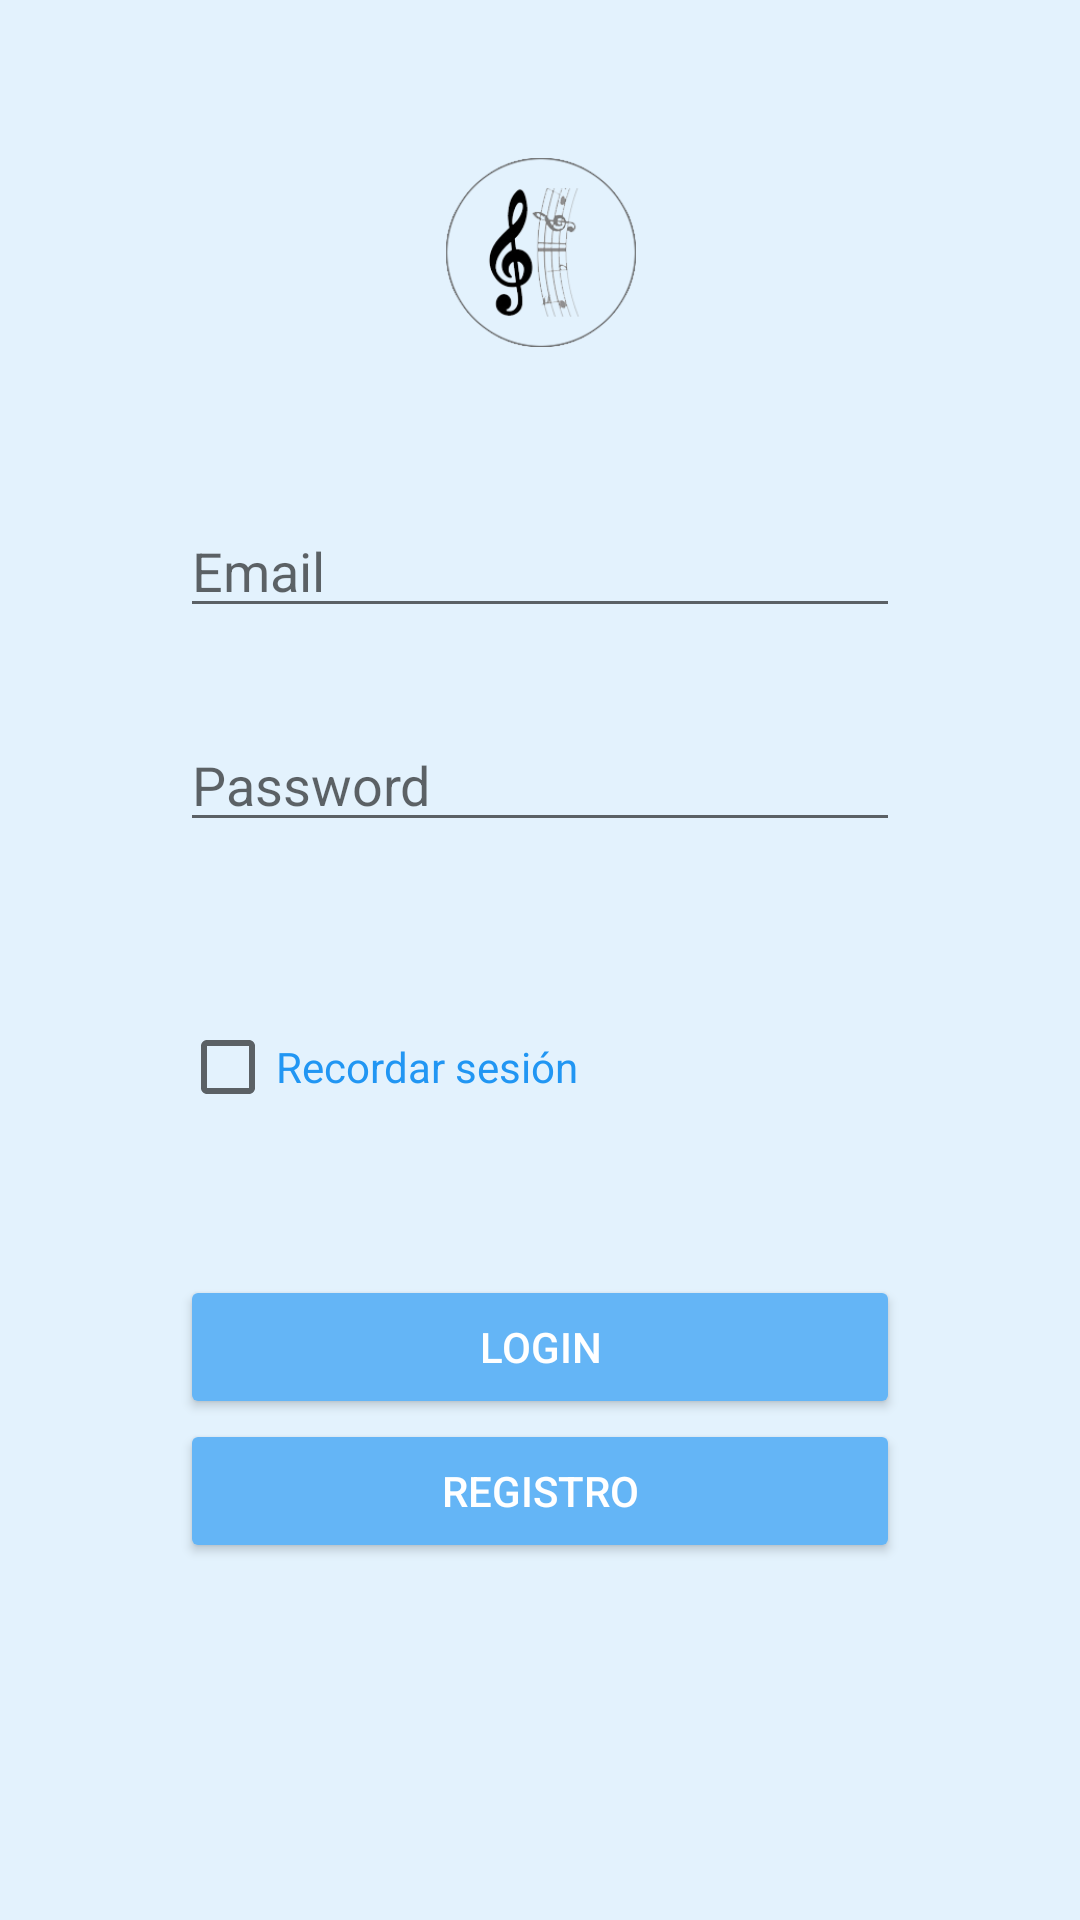

Reconstruct the res/layout file that produces this screen, plus the resources it refers to.
<!-- AndroidManifest.xml: application theme AppTheme -->
<!-- res/layout/activity_login.xml -->
<?xml version="1.0" encoding="utf-8"?>
<androidx.constraintlayout.widget.ConstraintLayout xmlns:android="http://schemas.android.com/apk/res/android"
    xmlns:app="http://schemas.android.com/apk/res-auto"
    xmlns:tools="http://schemas.android.com/tools"
    android:layout_width="match_parent"
    android:layout_height="match_parent"
    android:gravity="center"
    android:orientation="vertical"
    tools:context=".Login">

    <EditText
        android:id="@+id/txtEmail"
        android:layout_width="match_parent"
        android:layout_height="wrap_content"
        android:layout_marginStart="60dp"
        android:layout_marginEnd="60dp"
        android:ems="10"
        android:hint="Email"
        android:inputType="textEmailAddress"
        android:text=""
        app:layout_constraintBottom_toTopOf="@+id/txtPassword"
        app:layout_constraintEnd_toEndOf="parent"
        app:layout_constraintHorizontal_bias="0.5"
        app:layout_constraintStart_toStartOf="parent"
        app:layout_constraintTop_toBottomOf="@+id/imageView2" />

    <EditText
        android:id="@+id/txtPassword"
        android:layout_width="match_parent"
        android:layout_height="wrap_content"
        android:layout_marginStart="60dp"
        android:layout_marginEnd="60dp"
        android:ems="10"
        android:hint="Password"
        android:inputType="textPassword"
        app:layout_constraintBottom_toTopOf="@+id/textErrorLog"
        app:layout_constraintEnd_toEndOf="parent"
        app:layout_constraintHorizontal_bias="0.5"
        app:layout_constraintStart_toStartOf="parent"
        app:layout_constraintTop_toBottomOf="@+id/txtEmail" />

    <TextView
        android:id="@+id/textErrorLog"
        android:layout_width="match_parent"
        android:layout_height="wrap_content"
        android:layout_marginStart="60dp"
        android:layout_marginEnd="60dp"
        android:text="Email y/o password no válidos"
        android:textColor="@color/md_red_500"
        android:visibility="invisible"
        app:layout_constraintBottom_toBottomOf="parent"
        app:layout_constraintEnd_toEndOf="parent"
        app:layout_constraintStart_toStartOf="parent"
        app:layout_constraintTop_toTopOf="parent" />

    <ImageView
        android:id="@+id/imageView2"
        android:layout_width="match_parent"
        android:layout_height="wrap_content"
        android:layout_marginStart="60dp"
        android:layout_marginEnd="60dp"
        app:layout_constraintBottom_toTopOf="@+id/txtEmail"
        app:layout_constraintEnd_toEndOf="parent"
        app:layout_constraintHorizontal_bias="0.5"
        app:layout_constraintStart_toStartOf="parent"
        app:layout_constraintTop_toTopOf="parent"
        app:srcCompat="@mipmap/ic_launcher_foreground" />

    <CheckBox
        android:id="@+id/checkRecordado"
        android:layout_width="match_parent"
        android:layout_height="wrap_content"
        android:layout_marginStart="60dp"
        android:layout_marginEnd="60dp"
        android:layout_marginTop="10dp"
        android:text="Recordar sesión"
        android:textColor="@color/md_blue_500"
        app:layout_constraintEnd_toEndOf="parent"
        app:layout_constraintHorizontal_bias="0.496"
        app:layout_constraintStart_toStartOf="parent"
        app:layout_constraintTop_toBottomOf="@+id/textErrorLog" />

    <LinearLayout
        android:layout_width="match_parent"
        android:layout_height="wrap_content"
        android:layout_marginStart="60dp"
        android:layout_marginTop="40dp"
        android:layout_marginEnd="60dp"
        android:layout_marginBottom="106dp"
        android:gravity="center"
        android:orientation="vertical"
        app:layout_constraintBottom_toBottomOf="parent"
        app:layout_constraintEnd_toEndOf="parent"
        app:layout_constraintStart_toStartOf="parent"
        app:layout_constraintTop_toBottomOf="@+id/checkRecordado">

        <Button
            android:id="@+id/botonLogin"
            android:layout_width="match_parent"
            android:layout_height="match_parent"
            android:ems="10"
            android:onClick="log"
            android:text="Login" />

        <Button
            android:id="@+id/botonRegistro"
            android:layout_width="match_parent"
            android:layout_height="match_parent"
            android:ems="10"
            android:onClick="registro"
            android:text="Registro" />
    </LinearLayout>

</androidx.constraintlayout.widget.ConstraintLayout>
<!-- resources referenced by this layout -->
<resources>
  <color name="md_blue_500">#2196f3</color>
  <color name="md_red_500">#f44336</color>
  <!-- mipmap ic_launcher_foreground: png bitmap (mipmap-hdpi, 5783 bytes) -->
  <style name="AppTheme" parent="Theme.AppCompat.Light.NoActionBar">
          
  
          
          <item name="colorPrimary">@color/md_blue_200</item>
  
          
          <item name="colorPrimaryDark">@color/md_blue_200</item>
  
          
          <item name="android:colorBackground">@color/md_blue_50</item>
  
          <item name="android:textColor">@color/md_text_white</item>
  
          
          <item name="android:colorButtonNormal">@color/md_blue_300</item>
  
  
      </style>
  <color name="md_blue_200">#90caf9</color>
  <color name="md_blue_50">#e3f2fd</color>
  <color name="md_text_white">#ffffffff</color>
  <color name="md_blue_300">#64b5f6</color>
</resources>
